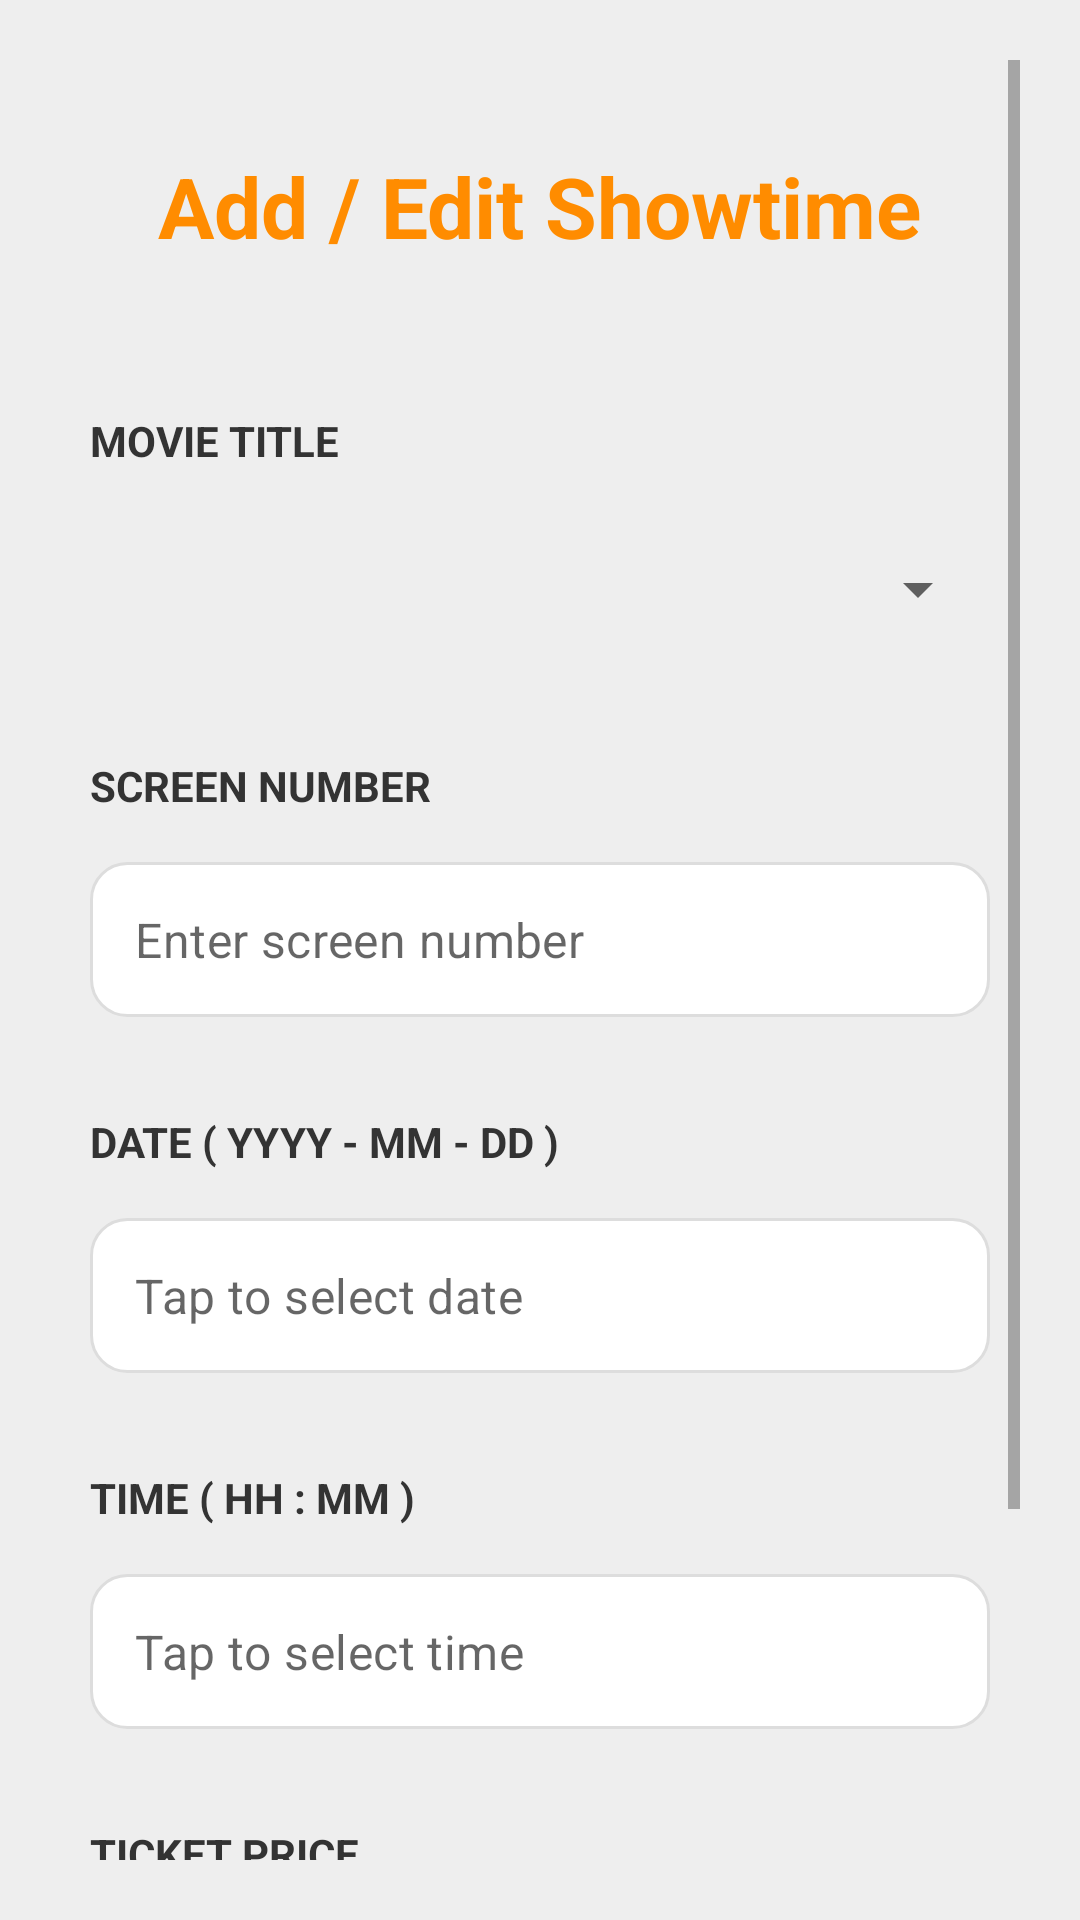

Produce the Android XML layout that renders to this screen, including the resource entries it uses.
<!-- AndroidManifest.xml: application theme AppTheme -->
<!-- res/layout/activity_add_edit_showtime.xml -->
<?xml version="1.0" encoding="utf-8"?>
<ScrollView xmlns:android="http://schemas.android.com/apk/res/android"
    xmlns:app="http://schemas.android.com/apk/res-auto"
    android:layout_width="match_parent"
    android:layout_height="match_parent"
    android:background="#EEEEEE"
    android:padding="20dp">

    <LinearLayout
        android:layout_width="match_parent"
        android:layout_height="wrap_content"
        android:orientation="vertical"
        android:paddingStart="10dp"
        android:paddingEnd="10dp">

        <TextView
            android:layout_width="wrap_content"
            android:layout_height="wrap_content"
            android:text="Add / Edit Showtime"
            android:textSize="28sp"
            android:layout_marginTop="30dp"
            android:textStyle="bold"
            android:textColor="#FF8C00"
            android:layout_gravity="center"
            android:layout_marginBottom="50dp"/>

        <TextView
            android:layout_width="wrap_content"
            android:layout_height="wrap_content"
            android:text="MOVIE TITLE"
            android:textSize="14sp"
            android:textColor="#333333"
            android:textStyle="bold"
            android:layout_marginBottom="16dp"/>

        <Spinner
            android:id="@+id/spinnerMovies"
            android:layout_width="match_parent"
            android:layout_height="wrap_content"
            android:spinnerMode="dropdown"
            android:minHeight="48dp"
            style="@drawable/input_background"
            android:padding="12dp"
            android:layout_marginBottom="32dp"
            android:prompt="@string/select_movie"/>

        <TextView
            android:layout_width="wrap_content"
            android:layout_height="wrap_content"
            android:text="SCREEN NUMBER"
            android:textSize="14sp"
            android:textColor="#333333"
            android:textStyle="bold"
            android:layout_marginBottom="16dp"/>

        <com.google.android.material.textfield.TextInputLayout
            android:layout_width="match_parent"
            android:layout_height="wrap_content"
            android:layout_marginBottom="32dp"
            app:boxBackgroundMode="none"
            app:hintEnabled="false">
            <com.google.android.material.textfield.TextInputEditText
                android:id="@+id/editTextScreenNumber"
                android:layout_width="match_parent"
                android:layout_height="wrap_content"
                android:inputType="number"
                android:padding="15dp"
                android:background="@drawable/input_background"
                android:hint="Enter screen number" />
        </com.google.android.material.textfield.TextInputLayout>

        <TextView
            android:layout_width="wrap_content"
            android:layout_height="wrap_content"
            android:text="DATE ( YYYY - MM - DD )"
            android:textSize="14sp"
            android:textColor="#333333"
            android:textStyle="bold"
            android:layout_marginBottom="16dp"/>

        <com.google.android.material.textfield.TextInputLayout
            android:layout_width="match_parent"
            android:layout_height="wrap_content"
            android:layout_marginBottom="32dp"
            app:boxBackgroundMode="none"
            app:hintEnabled="false">
            <com.google.android.material.textfield.TextInputEditText
                android:id="@+id/editTextDate"
                android:layout_width="match_parent"
                android:layout_height="wrap_content"
                android:hint="Tap to select date"
                android:focusable="false"
                android:clickable="true"
                android:padding="15dp"
                android:background="@drawable/input_background"
                android:textColor="#000000"
                android:textSize="16sp"/>
        </com.google.android.material.textfield.TextInputLayout>

        <TextView
            android:layout_width="wrap_content"
            android:layout_height="wrap_content"
            android:text="TIME ( HH : MM )"
            android:textSize="14sp"
            android:textColor="#333333"
            android:textStyle="bold"
            android:layout_marginBottom="16dp"/>

        <com.google.android.material.textfield.TextInputLayout
            android:layout_width="match_parent"
            android:layout_height="wrap_content"
            android:layout_marginBottom="32dp"
            app:boxBackgroundMode="none"
            app:hintEnabled="false">
            <com.google.android.material.textfield.TextInputEditText
                android:id="@+id/editTextTime"
                android:layout_width="match_parent"
                android:layout_height="wrap_content"
                android:hint="Tap to select time"
                android:focusable="false"
                android:clickable="true"
                android:padding="15dp"
                android:background="@drawable/input_background"
                android:textColor="#000000"
                android:textSize="16sp"/>
        </com.google.android.material.textfield.TextInputLayout>

        <TextView
            android:layout_width="wrap_content"
            android:layout_height="wrap_content"
            android:text="TICKET PRICE"
            android:textSize="14sp"
            android:textColor="#333333"
            android:textStyle="bold"
            android:layout_marginBottom="16dp"/>

        <com.google.android.material.textfield.TextInputLayout
            android:layout_width="match_parent"
            android:layout_height="wrap_content"
            android:layout_marginBottom="32dp"
            app:boxBackgroundMode="none"
            app:hintEnabled="false">
            <com.google.android.material.textfield.TextInputEditText
                android:id="@+id/editTextTicketPrice"
                android:layout_width="match_parent"
                android:layout_height="wrap_content"
                android:inputType="numberDecimal"
                android:padding="15dp"
                android:background="@drawable/input_background"
                android:hint="Enter price" />
        </com.google.android.material.textfield.TextInputLayout>

        <LinearLayout
            android:layout_width="match_parent"
            android:layout_height="wrap_content"
            android:orientation="horizontal"
            android:gravity="end"
            android:layout_marginBottom="10dp"
            android:layout_marginTop="10dp">

            <Button
                android:id="@+id/buttonCancelShowtime"
                style="@style/Widget.MaterialComponents.Button.TextButton"
                android:layout_width="wrap_content"
                android:layout_height="wrap_content"
                android:text="Cancel"
                android:backgroundTint="#FF0000"
                android:layout_marginRight="15dp"
                android:textColor="@color/white"/>

            <Button
                android:id="@+id/buttonSaveShowtime"
                android:layout_width="wrap_content"
                android:layout_height="wrap_content"
                android:text="Save"
                android:backgroundTint="#FF8C00"
                android:textColor="@android:color/white"
                android:layout_marginStart="8dp"/>
        </LinearLayout>

    </LinearLayout>
</ScrollView>
<!-- resources referenced by this layout -->
<resources>
  <color name="white">#FFFFFFFF</color>
  <!-- drawable input_background (drawable) -->
  <shape xmlns:android="http://schemas.android.com/apk/res/android"
      android:shape="rectangle">
  
      
      <solid android:color="#FFFFFF" />
  
      
      <corners android:radius="12dp" />
  
      
      <padding
          android:left="12dp"
          android:top="12dp"
          android:right="12dp"
          android:bottom="12dp" />
  
      
      <stroke
          android:width="1dp"
          android:color="#DDDDDD" />
  </shape>
  <string name="select_movie">Select a movie</string>
  <style name="AppTheme" parent="Theme.MaterialComponents.DayNight.NoActionBar">
          <item name="colorPrimary">@color/orange_primary</item>
          <item name="android:statusBarColor">@android:color/white</item>
          <item name="android:windowLightStatusBar">true</item>
          <item name="alertDialogTheme">@style/CustomAlertDialog</item>
      </style>
  <color name="orange_primary">#FF8C00</color>
  <style name="CustomAlertDialog" parent="ThemeOverlay.MaterialComponents.MaterialAlertDialog">
          <item name="colorPrimary">@color/black</item>
          <item name="android:textColorPrimary">@color/black</item>
      </style>
  <color name="black">#FF000000</color>
</resources>
